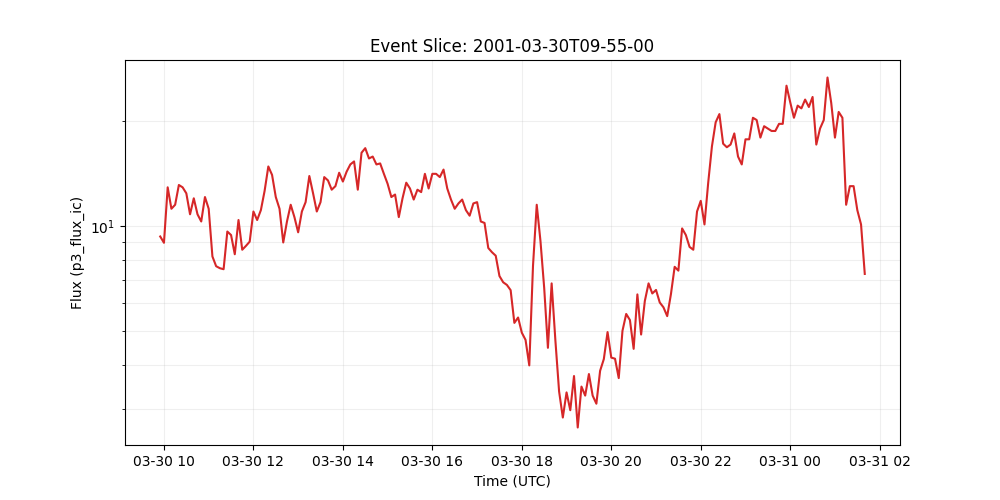

Data behind this chart, as committed beside it:
time_tag, p3_flux_ic
2001-03-30 09:55:00, 9.33
2001-03-30 10:00:00, 8.95
2001-03-30 10:05:00, 12.9
2001-03-30 10:10:00, 11.2
2001-03-30 10:15:00, 11.5
2001-03-30 10:20:00, 13.1
2001-03-30 10:25:00, 12.9
2001-03-30 10:30:00, 12.4
2001-03-30 10:35:00, 10.8
2001-03-30 10:40:00, 12.0
2001-03-30 10:45:00, 10.8
2001-03-30 10:50:00, 10.3
2001-03-30 10:55:00, 12.1
2001-03-30 11:00:00, 11.2
2001-03-30 11:05:00, 8.18
2001-03-30 11:10:00, 7.67
2001-03-30 11:15:00, 7.57
2001-03-30 11:20:00, 7.52
2001-03-30 11:25:00, 9.64
2001-03-30 11:30:00, 9.42
2001-03-30 11:35:00, 8.3
2001-03-30 11:40:00, 10.4
2001-03-30 11:45:00, 8.55
2001-03-30 11:50:00, 8.77
2001-03-30 11:55:00, 9.02
2001-03-30 12:00:00, 11.0
2001-03-30 12:05:00, 10.4
2001-03-30 12:10:00, 11.1
2001-03-30 12:15:00, 12.6
2001-03-30 12:20:00, 14.8
2001-03-30 12:25:00, 14.0
2001-03-30 12:30:00, 12.1
2001-03-30 12:35:00, 11.2
2001-03-30 12:40:00, 8.97
2001-03-30 12:45:00, 10.3
2001-03-30 12:50:00, 11.5
2001-03-30 12:55:00, 10.6
2001-03-30 13:00:00, 9.59
2001-03-30 13:05:00, 11.0
2001-03-30 13:10:00, 11.7
2001-03-30 13:15:00, 13.9
2001-03-30 13:20:00, 12.4
2001-03-30 13:25:00, 11.0
2001-03-30 13:30:00, 11.7
2001-03-30 13:35:00, 13.8
2001-03-30 13:40:00, 13.5
2001-03-30 13:45:00, 12.7
2001-03-30 13:50:00, 13.0
2001-03-30 13:55:00, 14.2
2001-03-30 14:00:00, 13.4
2001-03-30 14:05:00, 14.3
2001-03-30 14:10:00, 15.0
2001-03-30 14:15:00, 15.3
2001-03-30 14:20:00, 12.7
2001-03-30 14:25:00, 16.2
2001-03-30 14:30:00, 16.7
2001-03-30 14:35:00, 15.6
2001-03-30 14:40:00, 15.8
2001-03-30 14:45:00, 15.0
2001-03-30 14:50:00, 15.1
... 130 more rows
